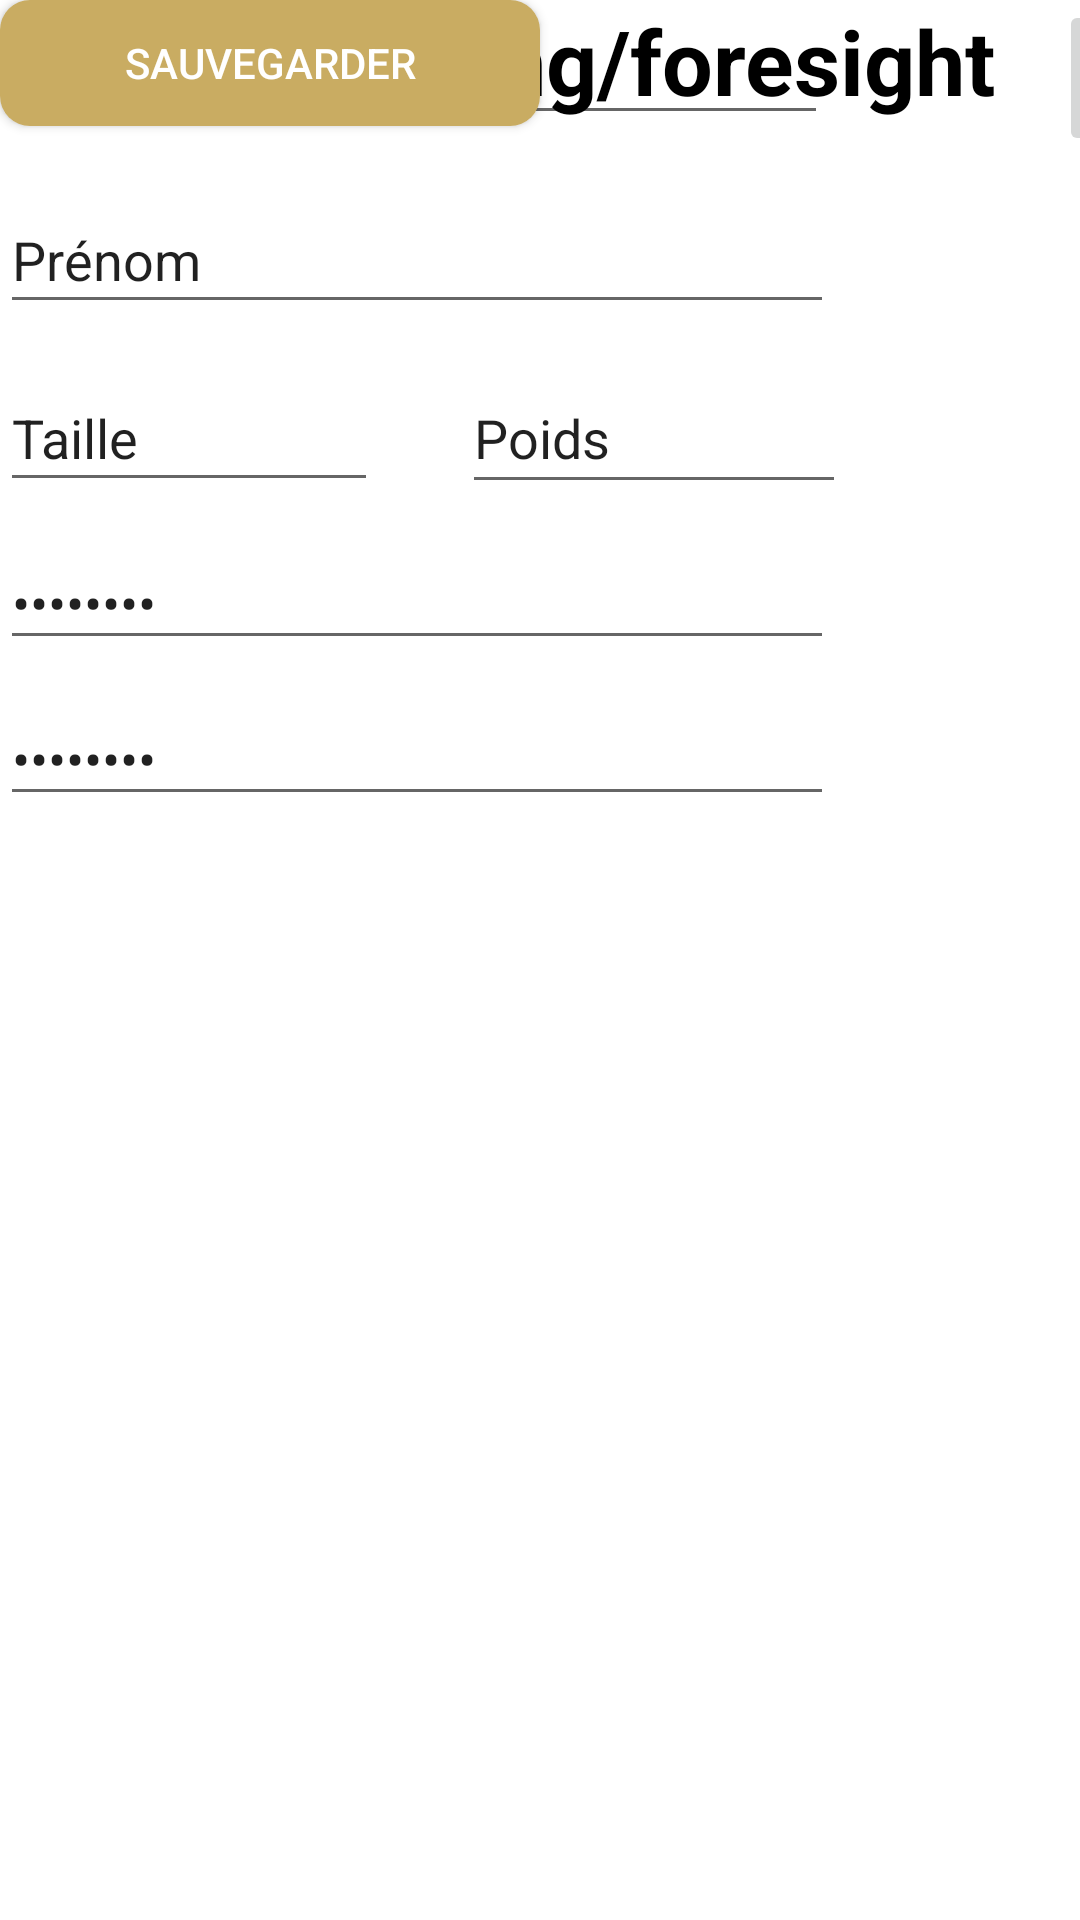

Layout XML and referenced resources for this Android screen:
<!-- AndroidManifest.xml: application theme Theme.Foresight -->
<!-- res/layout/activity_profile.xml -->
<?xml version="1.0" encoding="utf-8"?>
<androidx.constraintlayout.widget.ConstraintLayout xmlns:android="http://schemas.android.com/apk/res/android"
    xmlns:app="http://schemas.android.com/apk/res-auto"
    xmlns:tools="http://schemas.android.com/tools"
    android:layout_width="match_parent"
    android:layout_height="match_parent"
    android:visibility="visible">
    <LinearLayout
        android:layout_width="409dp"
        android:layout_height="84dp"
        android:orientation="horizontal"
        tools:layout_editor_absoluteX="1dp"
        tools:layout_editor_absoluteY="16dp">

        <ImageView
            android:id="@+id/imageView4"
            android:layout_width="73dp"
            android:layout_height="58dp"
            app:srcCompat="@drawable/bg" />

        <Space
            android:layout_width="wrap_content"
            android:layout_height="wrap_content"
            android:layout_weight="1" />

        <TextView
            android:id="@+id/textView4"
            android:layout_width="wrap_content"
            android:layout_height="wrap_content"
            android:text="@string/foresight"
            android:textColor="#000000"
            android:textSize="30sp"
            android:textStyle="bold" />

        <Space
            android:layout_width="wrap_content"
            android:layout_height="wrap_content"
            android:layout_weight="1" />

        <ImageButton
            android:id="@+id/searchImageButton"
            android:layout_width="wrap_content"
            android:layout_height="wrap_content"
            android:layout_alignParentTop="true"
            android:layout_alignParentRight="true"
            android:src="@android:drawable/ic_menu_preferences" />
    </LinearLayout>
    <ImageView
        android:id="@+id/imageView6"
        android:layout_width="wrap_content"
        android:layout_height="wrap_content"
        tools:layout_editor_absoluteX="141dp"
        tools:layout_editor_absoluteY="109dp"
        tools:srcCompat="@tools:sample/avatars" />


    <androidx.appcompat.widget.AppCompatButton
        android:layout_width="180dp"
        android:layout_height="42dp"
        android:background="@drawable/button_custom"
        android:onClick="onDrawableButtonClicked"
        android:text="Sauvegarder"
        android:textColor="@color/white"
        tools:layout_editor_absoluteX="165dp"
        tools:layout_editor_absoluteY="584dp" />

    <LinearLayout
        android:layout_width="315dp"
        android:layout_height="281dp"
        android:orientation="vertical"
        tools:layout_editor_absoluteX="54dp"
        tools:layout_editor_absoluteY="267dp">

        <EditText
            android:id="@+id/editTextNumber2"
            android:layout_width="276dp"
            android:layout_height="45dp"
            android:ems="10"
            android:inputType="number"
            android:text="Age" />

        <Space
            android:layout_width="match_parent"
            android:layout_height="17dp" />

        <EditText
            android:id="@+id/editTextTextPersonName3"
            android:layout_width="278dp"
            android:layout_height="46dp"
            android:ems="10"
            android:inputType="textPersonName"
            android:text="Prénom" />

        <Space
            android:layout_width="match_parent"
            android:layout_height="13dp" />

        <LinearLayout
            android:layout_width="282dp"
            android:layout_height="wrap_content"
            android:orientation="horizontal">

            <EditText
                android:id="@+id/editTextNumber2"
                android:layout_width="126dp"
                android:layout_height="46dp"
                android:ems="10"
                android:inputType="number"
                android:text="Taille" />

            <Space
                android:layout_width="wrap_content"
                android:layout_height="wrap_content"
                android:layout_weight="1" />

            <EditText
                android:id="@+id/editTextNumber"
                android:layout_width="128dp"
                android:layout_height="47dp"
                android:ems="10"
                android:inputType="number"
                android:text="Poids" />
        </LinearLayout>

        <Space
            android:layout_width="match_parent"
            android:layout_height="16dp" />

        <EditText
            android:id="@+id/editTextTextPassword3"
            android:layout_width="278dp"
            android:layout_height="36dp"
            android:ems="10"
            android:inputType="textPassword"
            android:text="Password" />

        <Space
            android:layout_width="match_parent"
            android:layout_height="16dp" />

        <EditText
            android:id="@+id/editTextTextPassword3"
            android:layout_width="278dp"
            android:layout_height="36dp"
            android:ems="10"
            android:inputType="textPassword"
            android:text="Password" />
    </LinearLayout>

</androidx.constraintlayout.widget.ConstraintLayout>
<!-- resources referenced by this layout -->
<resources>
  <color name="white">#FFFFFFFF</color>
  <!-- drawable button_custom (drawable) -->
  <?xml version="1.0" encoding="utf-8"?>
  <selector xmlns:android="http://schemas.android.com/apk/res/android">
  <item>
      <shape xmlns:android="http://schemas.android.com/apk/res/android"
          android:shape="rectangle">
  
          <solid android:color="#C9AC62" />
          <corners android:radius="10dp" />
          <padding android:left="3dp"
              android:top="3dp"
              android:right="3dp"
              android:bottom="3dp"/>
      </shape>
  </item>
  </selector>
  <style name="Theme.Foresight" parent="Theme.MaterialComponents.DayNight.NoActionBar">
          
  
          <item name="colorPrimary">@color/primaryColor</item>
          <item name="colorPrimaryVariant">@color/primaryColor</item>
          <item name="colorOnPrimary">@color/white</item>
  
          <item name="android:statusBarColor" tools:targetApi="l">?attr/colorPrimaryVariant</item>
      </style>
  <color name="primaryColor">#C9AC62</color>
</resources>
